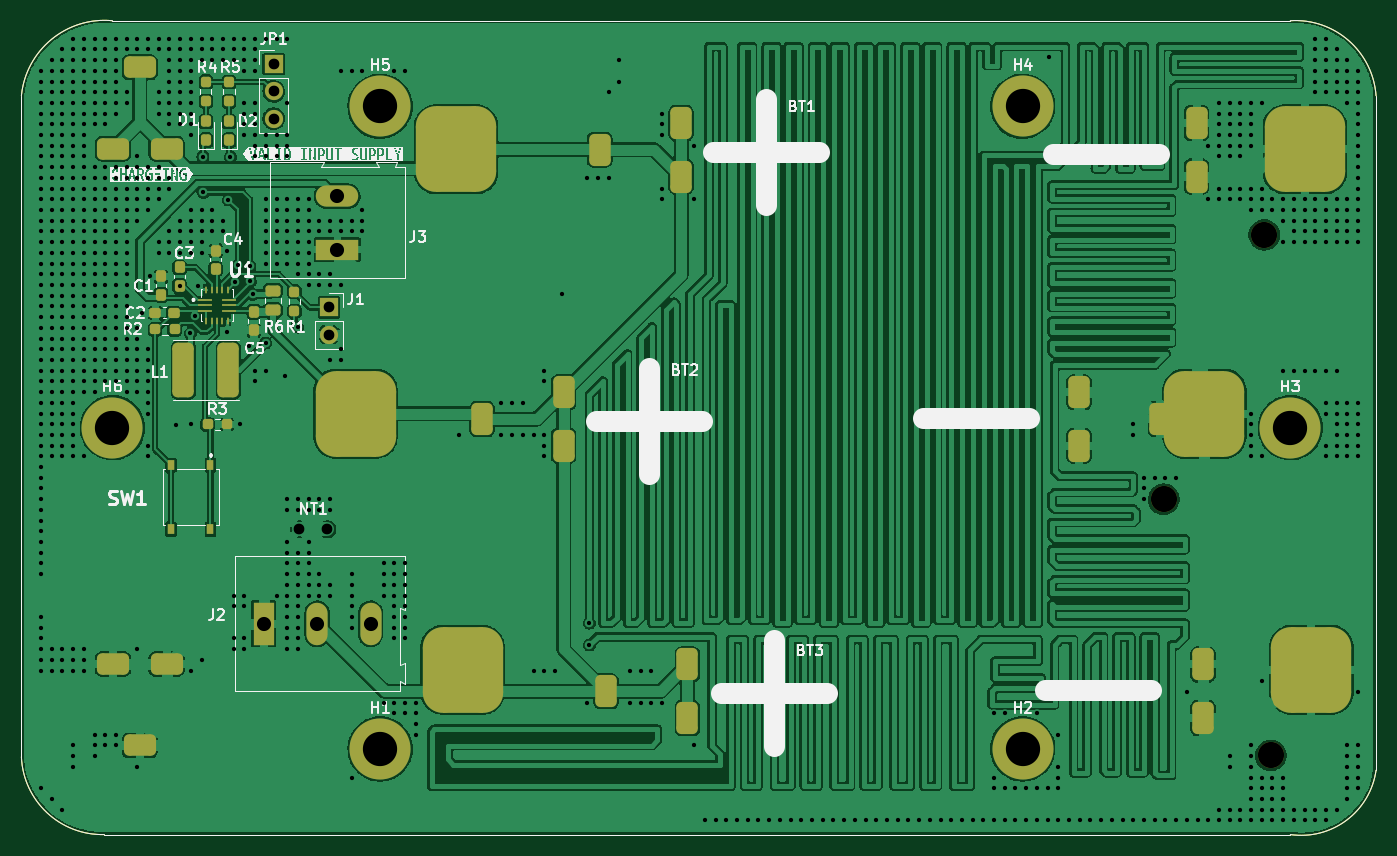
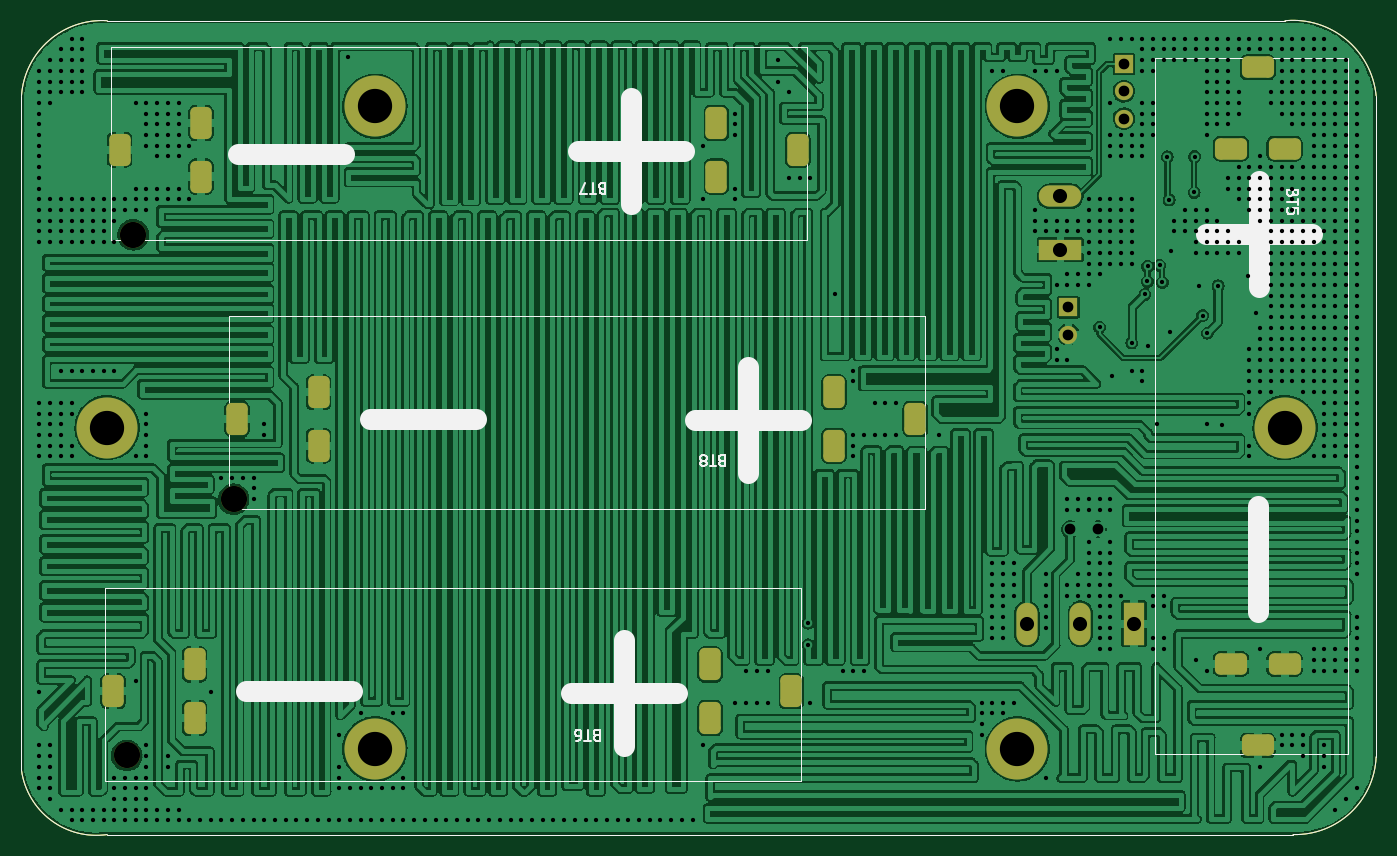
Circuit board: 11 layer files. Board 126.5 x 76.0 mm.
- bottom_copper: Cell_Holder_Board-B_Cu.gbr (1077295 bytes)
- bottom_mask: Cell_Holder_Board-B_Mask.gbr (3884 bytes)
- paste: Cell_Holder_Board-B_Paste.gbr (1046 bytes)
- bottom_silk: Cell_Holder_Board-B_Silkscreen.gbr (9599 bytes)
- outline: Cell_Holder_Board-Edge_Cuts.gbr (1019 bytes)
- top_copper: Cell_Holder_Board-F_Cu.gbr (614810 bytes)
- top_mask: Cell_Holder_Board-F_Mask.gbr (6710 bytes)
- paste: Cell_Holder_Board-F_Paste.gbr (4451 bytes)
- top_silk: Cell_Holder_Board-F_Silkscreen.gbr (43547 bytes)
- drill: Cell_Holder_Board-NPTH.drl (390 bytes)
- drill: Cell_Holder_Board-PTH.drl (18076 bytes)

=== bottom_copper: Cell_Holder_Board-B_Cu.gbr (1077295 bytes, source omitted) ===
=== bottom_mask: Cell_Holder_Board-B_Mask.gbr ===
%TF.GenerationSoftware,KiCad,Pcbnew,(6.0.7)*%
%TF.CreationDate,2022-11-15T15:08:32+02:00*%
%TF.ProjectId,Cell_Holder_Board,43656c6c-5f48-46f6-9c64-65725f426f61,rev?*%
%TF.SameCoordinates,Original*%
%TF.FileFunction,Soldermask,Bot*%
%TF.FilePolarity,Negative*%
%FSLAX46Y46*%
G04 Gerber Fmt 4.6, Leading zero omitted, Abs format (unit mm)*
G04 Created by KiCad (PCBNEW (6.0.7)) date 2022-11-15 15:08:32*
%MOMM*%
%LPD*%
G01*
G04 APERTURE LIST*
G04 Aperture macros list*
%AMRoundRect*
0 Rectangle with rounded corners*
0 $1 Rounding radius*
0 $2 $3 $4 $5 $6 $7 $8 $9 X,Y pos of 4 corners*
0 Add a 4 corners polygon primitive as box body*
4,1,4,$2,$3,$4,$5,$6,$7,$8,$9,$2,$3,0*
0 Add four circle primitives for the rounded corners*
1,1,$1+$1,$2,$3*
1,1,$1+$1,$4,$5*
1,1,$1+$1,$6,$7*
1,1,$1+$1,$8,$9*
0 Add four rect primitives between the rounded corners*
20,1,$1+$1,$2,$3,$4,$5,0*
20,1,$1+$1,$4,$5,$6,$7,0*
20,1,$1+$1,$6,$7,$8,$9,0*
20,1,$1+$1,$8,$9,$2,$3,0*%
G04 Aperture macros list end*
%TA.AperFunction,Profile*%
%ADD10C,0.100000*%
%TD*%
%ADD11C,5.700000*%
%ADD12C,3.600000*%
%ADD13R,1.700000X1.700000*%
%ADD14O,1.700000X1.700000*%
%ADD15R,1.980000X3.960000*%
%ADD16O,1.980000X3.960000*%
%ADD17R,3.960000X1.980000*%
%ADD18O,3.960000X1.980000*%
%ADD19C,2.450000*%
%ADD20RoundRect,0.500000X1.000000X0.500000X-1.000000X0.500000X-1.000000X-0.500000X1.000000X-0.500000X0*%
%ADD21RoundRect,0.500000X-1.000000X-0.500000X1.000000X-0.500000X1.000000X0.500000X-1.000000X0.500000X0*%
%ADD22RoundRect,0.500000X-0.500000X1.000000X-0.500000X-1.000000X0.500000X-1.000000X0.500000X1.000000X0*%
%ADD23RoundRect,0.500000X0.500000X-1.000000X0.500000X1.000000X-0.500000X1.000000X-0.500000X-1.000000X0*%
G04 APERTURE END LIST*
D10*
X157658800Y-34927400D02*
X47658800Y-34927400D01*
X165658800Y-104927400D02*
X165658800Y-41927400D01*
X157658800Y-110927402D02*
G75*
G03*
X165658800Y-104927400I1010310J6986252D01*
G01*
X39158800Y-41927400D02*
X39158800Y-103677400D01*
X165658813Y-41927399D02*
G75*
G03*
X157658800Y-34927400I-7530713J-535101D01*
G01*
X39158800Y-103677400D02*
G75*
G03*
X46908800Y-110927400I7563800J318200D01*
G01*
X46908800Y-110927400D02*
X157658800Y-110927400D01*
X47658801Y-34927391D02*
G75*
G03*
X39158800Y-41927400I-731661J-7772269D01*
G01*
D11*
%TO.C,H6*%
X47658800Y-72927400D03*
D12*
X47658800Y-72927400D03*
%TD*%
D13*
%TO.C,JP1*%
X62712600Y-38989000D03*
D14*
X62712600Y-41529000D03*
X62712600Y-44069000D03*
%TD*%
D11*
%TO.C,H5*%
X72658800Y-42927400D03*
D12*
X72658800Y-42927400D03*
%TD*%
%TO.C,H2*%
X132658800Y-102927400D03*
D11*
X132658800Y-102927400D03*
%TD*%
D13*
%TO.C,J1*%
X67893800Y-61691200D03*
D14*
X67893800Y-64231200D03*
%TD*%
D15*
%TO.C,J2*%
X61772800Y-91236800D03*
D16*
X66772800Y-91236800D03*
X71772800Y-91236800D03*
%TD*%
D11*
%TO.C,H1*%
X72658800Y-102927400D03*
D12*
X72658800Y-102927400D03*
%TD*%
D11*
%TO.C,H3*%
X157658800Y-72927400D03*
D12*
X157658800Y-72927400D03*
%TD*%
D17*
%TO.C,J3*%
X68656200Y-56311800D03*
D18*
X68656200Y-51311800D03*
%TD*%
D11*
%TO.C,H4*%
X132658800Y-42927400D03*
D12*
X132658800Y-42927400D03*
%TD*%
D19*
%TO.C,BT3*%
X155829600Y-103539200D03*
%TD*%
%TO.C,BT1*%
X155220000Y-54923600D03*
%TD*%
%TO.C,BT2*%
X145847400Y-79612400D03*
%TD*%
D20*
%TO.C,BT5*%
X47713400Y-46875700D03*
X50213400Y-39275700D03*
X52713400Y-46875700D03*
D21*
X50213400Y-102608700D03*
X47713400Y-95008700D03*
X52713400Y-95008700D03*
%TD*%
D22*
%TO.C,BT6*%
X93758700Y-97538400D03*
X101358700Y-100038400D03*
X101358700Y-95038400D03*
D23*
X149491700Y-95038400D03*
X157091700Y-97538400D03*
X149491700Y-100038400D03*
%TD*%
D22*
%TO.C,BT8*%
X89789000Y-69621400D03*
X89789000Y-74621400D03*
X82189000Y-72121400D03*
D23*
X137922000Y-69621400D03*
X145522000Y-72121400D03*
X137922000Y-74621400D03*
%TD*%
D22*
%TO.C,BT7*%
X100761800Y-44475400D03*
X100761800Y-49475400D03*
X93161800Y-46975400D03*
D23*
X148894800Y-44475400D03*
X148894800Y-49475400D03*
X156494800Y-46975400D03*
%TD*%
M02*

=== paste: Cell_Holder_Board-B_Paste.gbr ===
%TF.GenerationSoftware,KiCad,Pcbnew,(6.0.7)*%
%TF.CreationDate,2022-11-15T15:08:31+02:00*%
%TF.ProjectId,Cell_Holder_Board,43656c6c-5f48-46f6-9c64-65725f426f61,rev?*%
%TF.SameCoordinates,Original*%
%TF.FileFunction,Paste,Bot*%
%TF.FilePolarity,Positive*%
%FSLAX46Y46*%
G04 Gerber Fmt 4.6, Leading zero omitted, Abs format (unit mm)*
G04 Created by KiCad (PCBNEW (6.0.7)) date 2022-11-15 15:08:31*
%MOMM*%
%LPD*%
G01*
G04 APERTURE LIST*
%TA.AperFunction,Profile*%
%ADD10C,0.100000*%
%TD*%
G04 APERTURE END LIST*
D10*
X157658800Y-34927400D02*
X47658800Y-34927400D01*
X165658800Y-104927400D02*
X165658800Y-41927400D01*
X157658800Y-110927402D02*
G75*
G03*
X165658800Y-104927400I1010310J6986252D01*
G01*
X39158800Y-41927400D02*
X39158800Y-103677400D01*
X165658813Y-41927399D02*
G75*
G03*
X157658800Y-34927400I-7530713J-535101D01*
G01*
X39158800Y-103677400D02*
G75*
G03*
X46908800Y-110927400I7563800J318200D01*
G01*
X46908800Y-110927400D02*
X157658800Y-110927400D01*
X47658801Y-34927391D02*
G75*
G03*
X39158800Y-41927400I-731661J-7772269D01*
G01*
M02*

=== bottom_silk: Cell_Holder_Board-B_Silkscreen.gbr (9599 bytes, source omitted) ===
=== outline: Cell_Holder_Board-Edge_Cuts.gbr ===
%TF.GenerationSoftware,KiCad,Pcbnew,(6.0.7)*%
%TF.CreationDate,2022-11-15T15:08:32+02:00*%
%TF.ProjectId,Cell_Holder_Board,43656c6c-5f48-46f6-9c64-65725f426f61,rev?*%
%TF.SameCoordinates,Original*%
%TF.FileFunction,Profile,NP*%
%FSLAX46Y46*%
G04 Gerber Fmt 4.6, Leading zero omitted, Abs format (unit mm)*
G04 Created by KiCad (PCBNEW (6.0.7)) date 2022-11-15 15:08:32*
%MOMM*%
%LPD*%
G01*
G04 APERTURE LIST*
%TA.AperFunction,Profile*%
%ADD10C,0.100000*%
%TD*%
G04 APERTURE END LIST*
D10*
X157658800Y-34927400D02*
X47658800Y-34927400D01*
X165658800Y-104927400D02*
X165658800Y-41927400D01*
X157658800Y-110927402D02*
G75*
G03*
X165658800Y-104927400I1010310J6986252D01*
G01*
X39158800Y-41927400D02*
X39158800Y-103677400D01*
X165658813Y-41927399D02*
G75*
G03*
X157658800Y-34927400I-7530713J-535101D01*
G01*
X39158800Y-103677400D02*
G75*
G03*
X46908800Y-110927400I7563800J318200D01*
G01*
X46908800Y-110927400D02*
X157658800Y-110927400D01*
X47658801Y-34927391D02*
G75*
G03*
X39158800Y-41927400I-731661J-7772269D01*
G01*
M02*

=== top_copper: Cell_Holder_Board-F_Cu.gbr (614810 bytes, source omitted) ===
=== top_mask: Cell_Holder_Board-F_Mask.gbr (6710 bytes, source omitted) ===
=== paste: Cell_Holder_Board-F_Paste.gbr ===
%TF.GenerationSoftware,KiCad,Pcbnew,(6.0.7)*%
%TF.CreationDate,2022-11-15T15:08:31+02:00*%
%TF.ProjectId,Cell_Holder_Board,43656c6c-5f48-46f6-9c64-65725f426f61,rev?*%
%TF.SameCoordinates,Original*%
%TF.FileFunction,Paste,Top*%
%TF.FilePolarity,Positive*%
%FSLAX46Y46*%
G04 Gerber Fmt 4.6, Leading zero omitted, Abs format (unit mm)*
G04 Created by KiCad (PCBNEW (6.0.7)) date 2022-11-15 15:08:31*
%MOMM*%
%LPD*%
G01*
G04 APERTURE LIST*
G04 Aperture macros list*
%AMRoundRect*
0 Rectangle with rounded corners*
0 $1 Rounding radius*
0 $2 $3 $4 $5 $6 $7 $8 $9 X,Y pos of 4 corners*
0 Add a 4 corners polygon primitive as box body*
4,1,4,$2,$3,$4,$5,$6,$7,$8,$9,$2,$3,0*
0 Add four circle primitives for the rounded corners*
1,1,$1+$1,$2,$3*
1,1,$1+$1,$4,$5*
1,1,$1+$1,$6,$7*
1,1,$1+$1,$8,$9*
0 Add four rect primitives between the rounded corners*
20,1,$1+$1,$2,$3,$4,$5,0*
20,1,$1+$1,$4,$5,$6,$7,0*
20,1,$1+$1,$6,$7,$8,$9,0*
20,1,$1+$1,$8,$9,$2,$3,0*%
G04 Aperture macros list end*
%TA.AperFunction,Profile*%
%ADD10C,0.100000*%
%TD*%
%ADD11RoundRect,0.237500X-0.237500X0.250000X-0.237500X-0.250000X0.237500X-0.250000X0.237500X0.250000X0*%
%ADD12RoundRect,0.237500X-0.237500X0.300000X-0.237500X-0.300000X0.237500X-0.300000X0.237500X0.300000X0*%
%ADD13RoundRect,0.237500X-0.250000X-0.237500X0.250000X-0.237500X0.250000X0.237500X-0.250000X0.237500X0*%
%ADD14RoundRect,0.237500X0.237500X-0.300000X0.237500X0.300000X-0.237500X0.300000X-0.237500X-0.300000X0*%
%ADD15RoundRect,0.237500X0.237500X-0.250000X0.237500X0.250000X-0.237500X0.250000X-0.237500X-0.250000X0*%
%ADD16RoundRect,0.237500X0.300000X0.237500X-0.300000X0.237500X-0.300000X-0.237500X0.300000X-0.237500X0*%
%ADD17RoundRect,0.500000X-0.500000X-2.050000X0.500000X-2.050000X0.500000X2.050000X-0.500000X2.050000X0*%
%ADD18R,1.300000X0.250000*%
%ADD19R,0.250000X0.700000*%
%ADD20RoundRect,0.237500X0.237500X-0.287500X0.237500X0.287500X-0.237500X0.287500X-0.237500X-0.287500X0*%
%ADD21RoundRect,0.250000X-0.450000X0.262500X-0.450000X-0.262500X0.450000X-0.262500X0.450000X0.262500X0*%
%ADD22R,0.700000X1.000000*%
%ADD23RoundRect,1.875000X-1.875000X-2.125000X1.875000X-2.125000X1.875000X2.125000X-1.875000X2.125000X0*%
G04 APERTURE END LIST*
D10*
X157658800Y-34927400D02*
X47658800Y-34927400D01*
X165658800Y-104927400D02*
X165658800Y-41927400D01*
X157658800Y-110927402D02*
G75*
G03*
X165658800Y-104927400I1010310J6986252D01*
G01*
X39158800Y-41927400D02*
X39158800Y-103677400D01*
X165658813Y-41927399D02*
G75*
G03*
X157658800Y-34927400I-7530713J-535101D01*
G01*
X39158800Y-103677400D02*
G75*
G03*
X46908800Y-110927400I7563800J318200D01*
G01*
X46908800Y-110927400D02*
X157658800Y-110927400D01*
X47658801Y-34927391D02*
G75*
G03*
X39158800Y-41927400I-731661J-7772269D01*
G01*
D11*
%TO.C,R1*%
X64643000Y-60225300D03*
X64643000Y-62050300D03*
%TD*%
D12*
%TO.C,C5*%
X60858400Y-62104100D03*
X60858400Y-63829100D03*
%TD*%
D13*
%TO.C,R2*%
X51640100Y-63754000D03*
X53465100Y-63754000D03*
%TD*%
D14*
%TO.C,C3*%
X53924200Y-59688900D03*
X53924200Y-57963900D03*
%TD*%
D15*
%TO.C,R5*%
X58547000Y-42465000D03*
X58547000Y-40640000D03*
%TD*%
D16*
%TO.C,C2*%
X53390800Y-62204600D03*
X51665800Y-62204600D03*
%TD*%
D17*
%TO.C,L1*%
X54288000Y-67564000D03*
X58488000Y-67564000D03*
%TD*%
D18*
%TO.C,U1*%
X56279400Y-60993400D03*
X56279400Y-61493400D03*
X56279400Y-61993400D03*
D19*
X56429400Y-62943400D03*
X56929400Y-62943400D03*
X57429400Y-62943400D03*
X57929400Y-62943400D03*
X58429400Y-62943400D03*
D18*
X58579400Y-61993400D03*
X58579400Y-61493400D03*
X58579400Y-60993400D03*
D19*
X58429400Y-60043400D03*
X57929400Y-60043400D03*
X57429400Y-60043400D03*
X56929400Y-60043400D03*
X56429400Y-60043400D03*
%TD*%
D20*
%TO.C,D1*%
X56388000Y-46087000D03*
X56388000Y-44337000D03*
%TD*%
D14*
%TO.C,C1*%
X52197000Y-60527100D03*
X52197000Y-58802100D03*
%TD*%
%TO.C,C4*%
X57302400Y-58114100D03*
X57302400Y-56389100D03*
%TD*%
D13*
%TO.C,R3*%
X56542300Y-72618600D03*
X58367300Y-72618600D03*
%TD*%
D21*
%TO.C,R6*%
X62661800Y-60121800D03*
X62661800Y-61946800D03*
%TD*%
D22*
%TO.C,SW1*%
X56815600Y-82425800D03*
X56815600Y-76425800D03*
X53115600Y-82425800D03*
X53115600Y-76425800D03*
%TD*%
D20*
%TO.C,D2*%
X58547000Y-46087000D03*
X58547000Y-44337000D03*
%TD*%
D23*
%TO.C,BT3*%
X80359600Y-95539200D03*
X159619600Y-95539200D03*
%TD*%
%TO.C,BT1*%
X79750000Y-46923600D03*
X159010000Y-46923600D03*
%TD*%
D15*
%TO.C,R4*%
X56388000Y-42441500D03*
X56388000Y-40616500D03*
%TD*%
D23*
%TO.C,BT2*%
X70377400Y-71612400D03*
X149637400Y-71612400D03*
%TD*%
M02*

=== top_silk: Cell_Holder_Board-F_Silkscreen.gbr (43547 bytes, source omitted) ===
=== drill: Cell_Holder_Board-NPTH.drl ===
M48
; DRILL file {KiCad (6.0.7)} date Tue Nov 15 12:15:33 2022
; FORMAT={-:-/ absolute / metric / decimal}
; #@! TF.CreationDate,2022-11-15T12:15:33+02:00
; #@! TF.GenerationSoftware,Kicad,Pcbnew,(6.0.7)
; #@! TF.FileFunction,NonPlated,1,2,NPTH
FMAT,2
METRIC
; #@! TA.AperFunction,NonPlated,NPTH,ComponentDrill
T1C2.450
%
G90
G05
T1
X145.847Y-79.612
X155.22Y-54.924
X155.83Y-103.539
T0
M30

=== drill: Cell_Holder_Board-PTH.drl (18076 bytes, source omitted) ===
